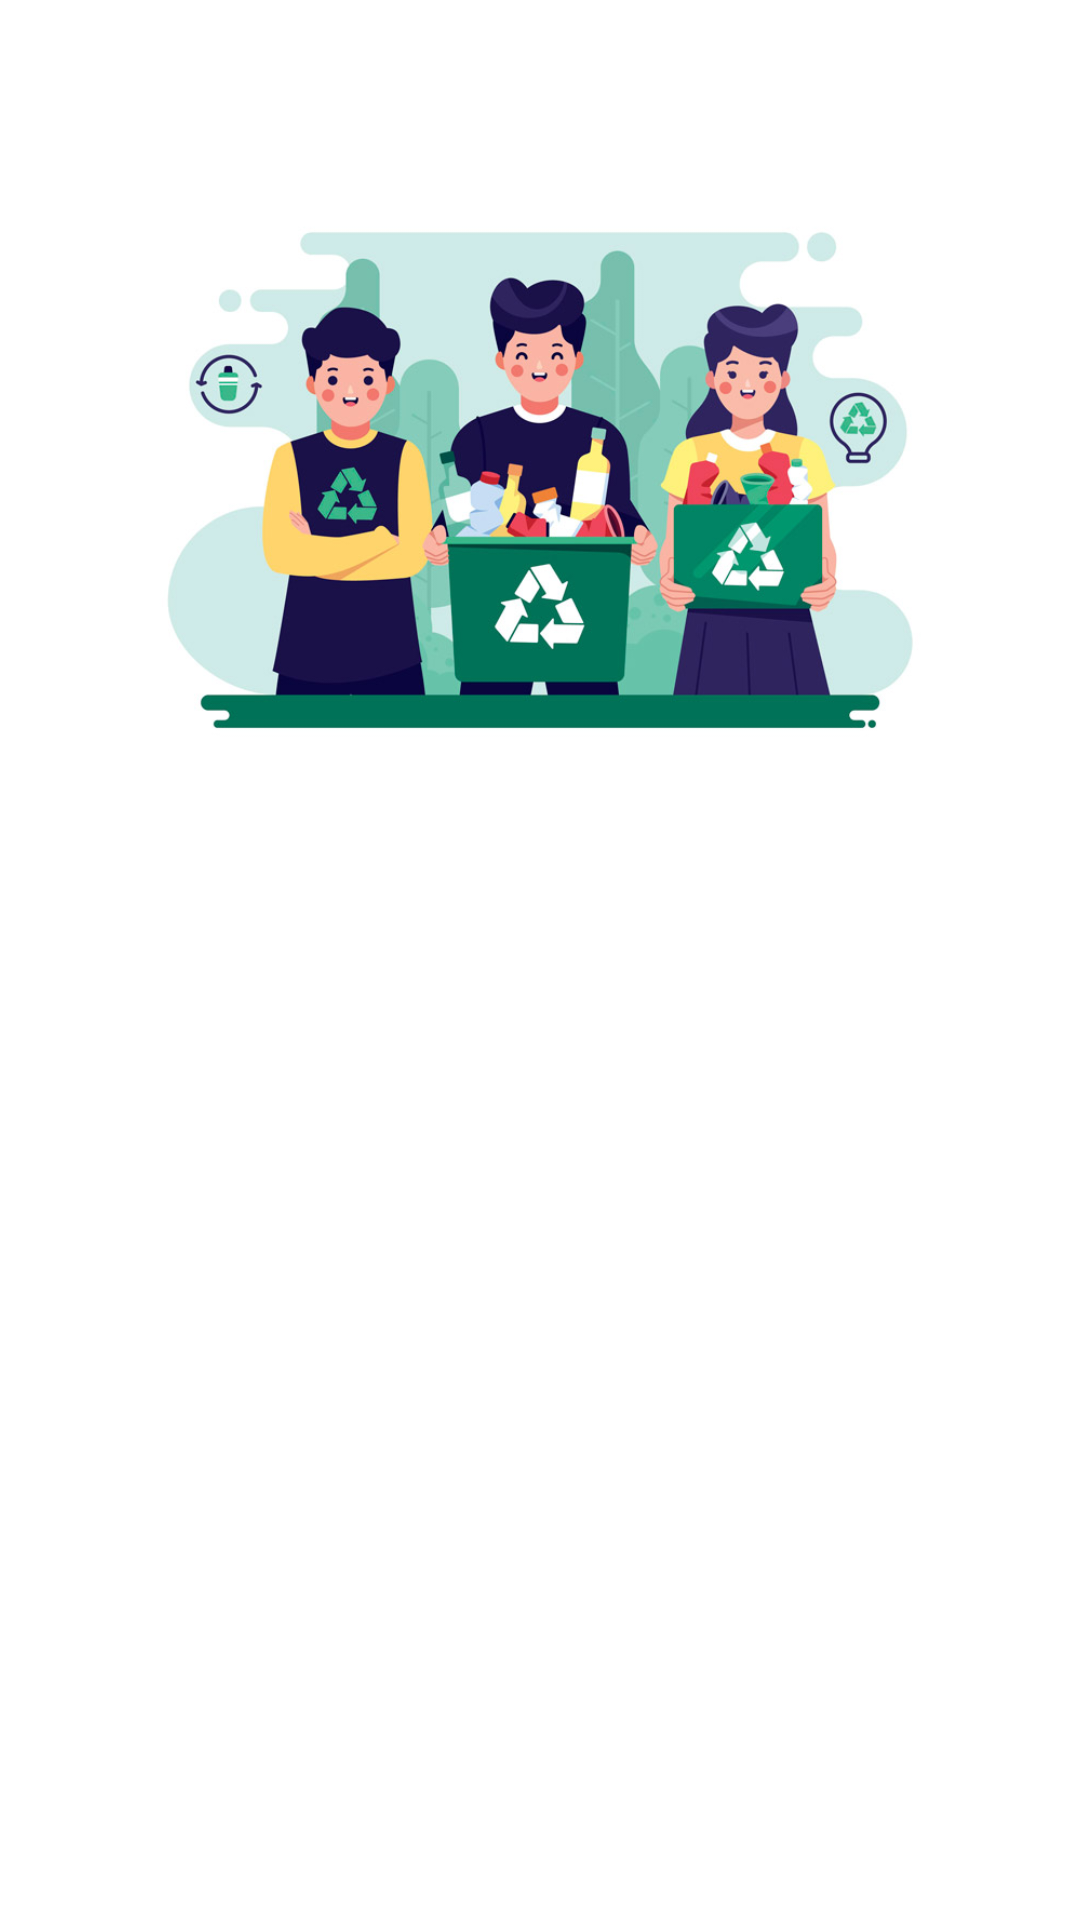

Layout XML and referenced resources for this Android screen:
<!-- AndroidManifest.xml: application theme Theme.RecycleMe -->
<!-- res/layout/activity_login.xml -->
<?xml version="1.0" encoding="utf-8"?>
<androidx.constraintlayout.widget.ConstraintLayout xmlns:android="http://schemas.android.com/apk/res/android"
    xmlns:app="http://schemas.android.com/apk/res-auto"
    xmlns:tools="http://schemas.android.com/tools"
    android:layout_width="match_parent"
    android:layout_height="match_parent"
    tools:context=".view.ui.auth.LoginActivity">

    <ImageView
        android:id="@+id/image_login"
        android:layout_width="0dp"
        android:layout_height="0dp"
        android:layout_marginStart="32dp"
        android:layout_marginEnd="32dp"
        android:contentDescription="@string/foto"
        app:layout_constraintBottom_toTopOf="@+id/gl_horizontal"
        app:layout_constraintEnd_toEndOf="parent"
        app:layout_constraintStart_toStartOf="parent"
        app:layout_constraintTop_toTopOf="@+id/gl_horizontal2"
        app:srcCompat="@drawable/image_login1" />

    <TextView
        android:id="@+id/login_text"
        android:layout_width="0dp"
        android:layout_height="wrap_content"
        android:layout_marginStart="32dp"
        android:layout_marginTop="16dp"
        android:layout_marginEnd="32dp"
        android:alpha="0"
        android:text="@string/title_login_page"
        android:textSize="20sp"
        android:textStyle="bold"
        app:layout_constraintEnd_toEndOf="parent"
        app:layout_constraintHorizontal_bias="0.0"
        app:layout_constraintStart_toStartOf="parent"
        app:layout_constraintTop_toTopOf="@+id/gl_horizontal"
        tools:alpha="100" />

    <TextView
        android:id="@+id/emailTextView"
        android:layout_width="wrap_content"
        android:layout_height="wrap_content"
        android:layout_marginStart="32dp"
        android:layout_marginTop="24dp"
        android:alpha="0"
        android:text="@string/email"
        app:layout_constraintStart_toStartOf="parent"
        app:layout_constraintTop_toBottomOf="@+id/login_text"
        tools:alpha="100" />

    <com.google.android.material.textfield.TextInputLayout
        android:id="@+id/emailEditTextLayout"
        style="@style/Widget.MaterialComponents.TextInputLayout.OutlinedBox"
        android:layout_width="0dp"
        android:layout_height="wrap_content"
        android:layout_marginStart="32dp"
        android:layout_marginEnd="32dp"
        android:alpha="0"
        app:layout_constraintEnd_toEndOf="parent"
        app:layout_constraintStart_toStartOf="parent"
        app:layout_constraintTop_toBottomOf="@+id/emailTextView"
        app:startIconDrawable="@drawable/ic_baseline_email_24"
        tools:alpha="100">
        <com.example.recycleme.data.edittext.EditTextEmail
            android:id="@+id/ed_login_email"
            android:layout_width="match_parent"
            android:layout_height="wrap_content"
            android:ems="10"
            android:inputType="textEmailAddress"
            tools:ignore="SpeakableTextPresentCheck" />
    </com.google.android.material.textfield.TextInputLayout>

    <TextView
        android:id="@+id/passwordTextView"
        android:layout_width="wrap_content"
        android:layout_height="wrap_content"
        android:layout_marginStart="32dp"
        android:layout_marginTop="8dp"
        android:alpha="0"
        android:text="@string/password"
        app:layout_constraintStart_toStartOf="parent"
        app:layout_constraintTop_toBottomOf="@+id/emailEditTextLayout"
        tools:alpha="100" />

    <com.google.android.material.textfield.TextInputLayout
        android:id="@+id/passwordEditTextLayout"
        style="@style/Widget.MaterialComponents.TextInputLayout.OutlinedBox"
        android:layout_width="0dp"
        android:layout_height="wrap_content"
        android:layout_marginStart="32dp"
        android:layout_marginEnd="32dp"
        android:alpha="0"
        app:endIconMode="password_toggle"
        app:layout_constraintEnd_toEndOf="parent"
        app:layout_constraintStart_toStartOf="parent"
        app:layout_constraintTop_toBottomOf="@+id/passwordTextView"
        app:startIconDrawable="@drawable/ic_baseline_lock_24"
        tools:alpha="100">
        <com.example.recycleme.data.edittext.EditTextPassword
            android:id="@+id/ed_login_password"
            android:layout_width="match_parent"
            android:layout_height="wrap_content"
            android:ems="10"
            android:inputType="textPassword"
            tools:ignore="SpeakableTextPresentCheck" />

    </com.google.android.material.textfield.TextInputLayout>

    <Button
        android:id="@+id/login_Button"
        android:layout_width="0dp"
        android:layout_height="64dp"
        android:layout_marginStart="32dp"
        android:layout_marginTop="32dp"
        android:layout_marginEnd="32dp"
        android:alpha="0"
        android:backgroundTint="@color/cleaving_primary"
        android:textColor="@color/white"
        android:textSize="20sp"
        android:text="@string/login"
        app:layout_constraintEnd_toEndOf="parent"
        app:layout_constraintStart_toStartOf="parent"
        app:layout_constraintTop_toBottomOf="@+id/passwordEditTextLayout"
        tools:alpha="100" />

    <androidx.constraintlayout.widget.Guideline
        android:id="@+id/gl_horizontal"
        android:layout_width="wrap_content"
        android:layout_height="64dp"
        android:orientation="horizontal"
        app:layout_constraintEnd_toEndOf="parent"
        app:layout_constraintGuide_percent="0.4"
        app:layout_constraintStart_toStartOf="parent" />

    <androidx.constraintlayout.widget.Guideline
        android:id="@+id/gl_horizontal2"
        android:layout_width="wrap_content"
        android:layout_height="64dp"
        android:orientation="horizontal"
        app:layout_constraintEnd_toEndOf="parent"
        app:layout_constraintGuide_percent="0.1"
        app:layout_constraintStart_toStartOf="parent" />

    <ProgressBar
        android:id="@+id/progressBar"
        style="?android:attr/progressBarStyle"
        android:layout_width="wrap_content"
        android:layout_height="wrap_content"
        android:visibility="gone"
        app:layout_constraintBottom_toBottomOf="parent"
        app:layout_constraintEnd_toEndOf="parent"
        app:layout_constraintStart_toStartOf="parent"
        app:layout_constraintTop_toTopOf="parent" />

</androidx.constraintlayout.widget.ConstraintLayout>
<!-- resources referenced by this layout -->
<resources>
  <color name="cleaving_primary">#33B86A</color>
  <color name="white">#FFFFFFFF</color>
  <!-- drawable image_login1: jpg bitmap (drawable, 68189 bytes) -->
  <string name="email">email</string>
  <string name="foto">Foto</string>
  <string name="login">Login Now</string>
  <string name="password">Password</string>
  <string name="title_login_page">Login</string>
  <style name="Theme.RecycleMe" parent="Theme.MaterialComponents.Light.NoActionBar">
          <item name="colorPrimary">@color/cleaving_primary</item>
          <item name="colorPrimaryVariant">@color/cleaving_primary</item>
          <item name="colorOnPrimary">@color/white</item>
          
          <item name="colorSecondary">@color/teal_200</item>
          <item name="colorSecondaryVariant">@color/teal_700</item>
          <item name="colorOnSecondary">@color/black</item>
          
          <item name="android:statusBarColor">?attr/colorPrimaryVariant</item>
          
      </style>
  <color name="teal_200">#FF03DAC5</color>
  <color name="teal_700">#FF018786</color>
  <color name="black">#FF000000</color>
</resources>
